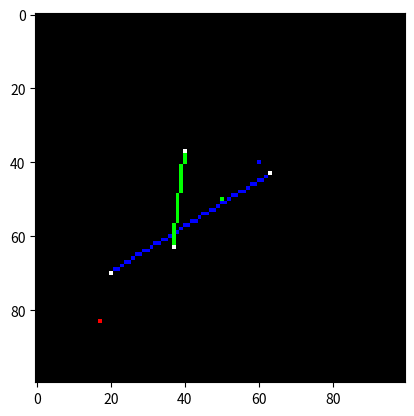

Write Python code to recreate this figure.
#!/usr/bin/env python
import operator

class Camera:
    def __init__(self, position=(0,0), size=(100,100), field=(1,1)):
        self.position = position
        self.size = size
        self.field = field

        self._calc_boundaries()
    def move(self, position):
        self.position = position
        self._calc_boundaries()
    def shift(self, delta):
        self.position = map(operator.add, self._position, delta)
        self._calc_boundaries()
    def resize(self, size):
        self.size = size
        self._calc_boundaries()
    def fov(self, field):
        self.field = field
        self._calc_boundaries()
    def _calc_boundaries(self):
        self.left = self.position[0]
        self.right = self.position[0] + self.field[0]
        self.down = self.position[1]
        self.top = self.position[1] + self.field[1]
        self.left_segment = Line(Point((self.left, self.down)), Point((self.left, self.top)))
        self.right_segment = Line(Point((self.right, self.down)), Point((self.right, self.top)))
        self.top_segment = Line(Point((self.left, self.top)), Point((self.right, self.top)))
        self.down_segment = Line(Point((self.left, self.down)), Point((self.right, self.down)))

class Point:
    def __init__(self, position, size=1, color=(1,1,1)):
        self.position = position
        self.size = size
        self.color = color
    def __str__(self):
        return "Point @%s" % (self.position,)

class Renderer():
    def _point_inside(self, camera, point):
        if point.position[0] > camera.left \
            and point.position[0] < camera.right \
            and point.position[1] > camera.down \
            and point.position[1] < camera.top:
            return True
        else:
            return False

class PointsRenderer(Renderer):
    def render(self, buffer, camera, points):

        visible = [ point for point in points
                   if self._point_inside(camera, point) ]

        # import pdb; pdb.set_trace()
        horizontal_size = camera.right - camera.left
        vertical_size = camera.down - camera.top
        for point in visible:
            x = (point.position[0]-camera.left)*camera.size[0]/horizontal_size
            y = (point.position[1]-camera.down)*camera.size[1]/vertical_size

            buffer[int(round(x))][int(round(y))] = point.color

class Line:
    def __init__(self, begin, end, size=1, color=(1,1,1)):
        self.begin = begin
        self.end = end
        self.size = size
        self.color = color
    def __str__(self):
        return "Line from %s to %s" % (self.begin, self.end)

class DDALinesRenderer(Renderer):
    """
    http://www.tutorialspoint.com/computer_graphics/line_generation_algorithm.htm
    """
    def render(self, buffer, camera, lines):
        left = camera.position[0]
        right = camera.position[0] + camera.field[0]
        down = camera.position[1]
        top = camera.position[1] + camera.field[1]

        inside = [ line for line in lines
                  if self._point_inside(camera, line.begin)
                     and self._point_inside(camera, line.end) ]
        partial = []
        outside = []

        # import pdb; pdb.set_trace()

        horizontal_size = camera.right - camera.left
        vertical_size = camera.down - camera.top
        for line in inside:
            x0 = (line.begin.position[0]-camera.left)*camera.size[0]/horizontal_size
            y0 = (line.begin.position[1]-camera.down)*camera.size[1]/vertical_size
            x1 = (line.end.position[0]-camera.left)*camera.size[0]/horizontal_size
            y1 = (line.end.position[1]-camera.down)*camera.size[1]/vertical_size

            dx = x1 - x0
            dy = y1 - y0

            steps = abs(dx if abs(dx) > abs(dy) else dy)
            xinc = dx/float(steps)
            yinc = dy/float(steps)

            for i in range(0, int(steps)):
                buffer[int(round(x0))][int(round(y0))] = line.color
                x0 += xinc
                y0 += yinc

    def _draw_buffer_line(self, buffer, begin, end):
        pass

class BresenhamLinesRenderer(Renderer):
    def render(self, buffer, camera, line):
        pass

class Planar():
    def __init__(self):
        self.camera = Camera( (0,0), (100, 100), (1,1))
        self._points = []
        self._lines = []
        self._point_renderer = PointsRenderer()
        self._line_renderer = DDALinesRenderer()
    def render(self, buffer):
        buffer[:,:] = (0, 0, 0)
        self._line_renderer.render(buffer, self.camera, self._lines)
        self._point_renderer.render(buffer, self.camera, self._points)
    def add_point(self, point):
        self._points.append(point)
    def add_points(self, points):
        self._points.extend(points)
    def add_line(self, line):
        self._lines.append(line)

if __name__=="__main__":
    import numpy as np
    import matplotlib.pyplot as plt

    b = np.zeros( (100, 100, 3) )
    p = Planar()
    p.add_point( Point( (0.2, 0.2), color=(0,0,1) ) )
    p.add_point( Point( (0.5, 0.5), color=(0,1,0) ) )
    p.add_point( Point( (1.5, 1.5), color=(1,0,0) ) )

    p.add_line( Line(Point((0.3, 0.1)), Point((1.1,1.4)), color=(0,0,1)) )
    p.add_line( Line(Point((0.9, 0.9)), Point((.1,.8)), color=(0,1,0)) )

    p.add_points( (Point((0.3, 0.1)), Point((1.1,1.4))) )
    p.add_points( (Point((0.9, 0.9)), Point((.1,.8))) )

    p.render(b)

    plt.imshow(b)
    plt.show()

    p.camera.move( (-1, -1) )
    p.camera.fov( (2, 2) )

    p.render(b)
    plt.imshow(b)
    plt.show()

    p.camera.move( (-1, -1) )
    p.camera.fov( (3, 3) )

    p.render(b)
    plt.imshow(b)
    plt.show()
